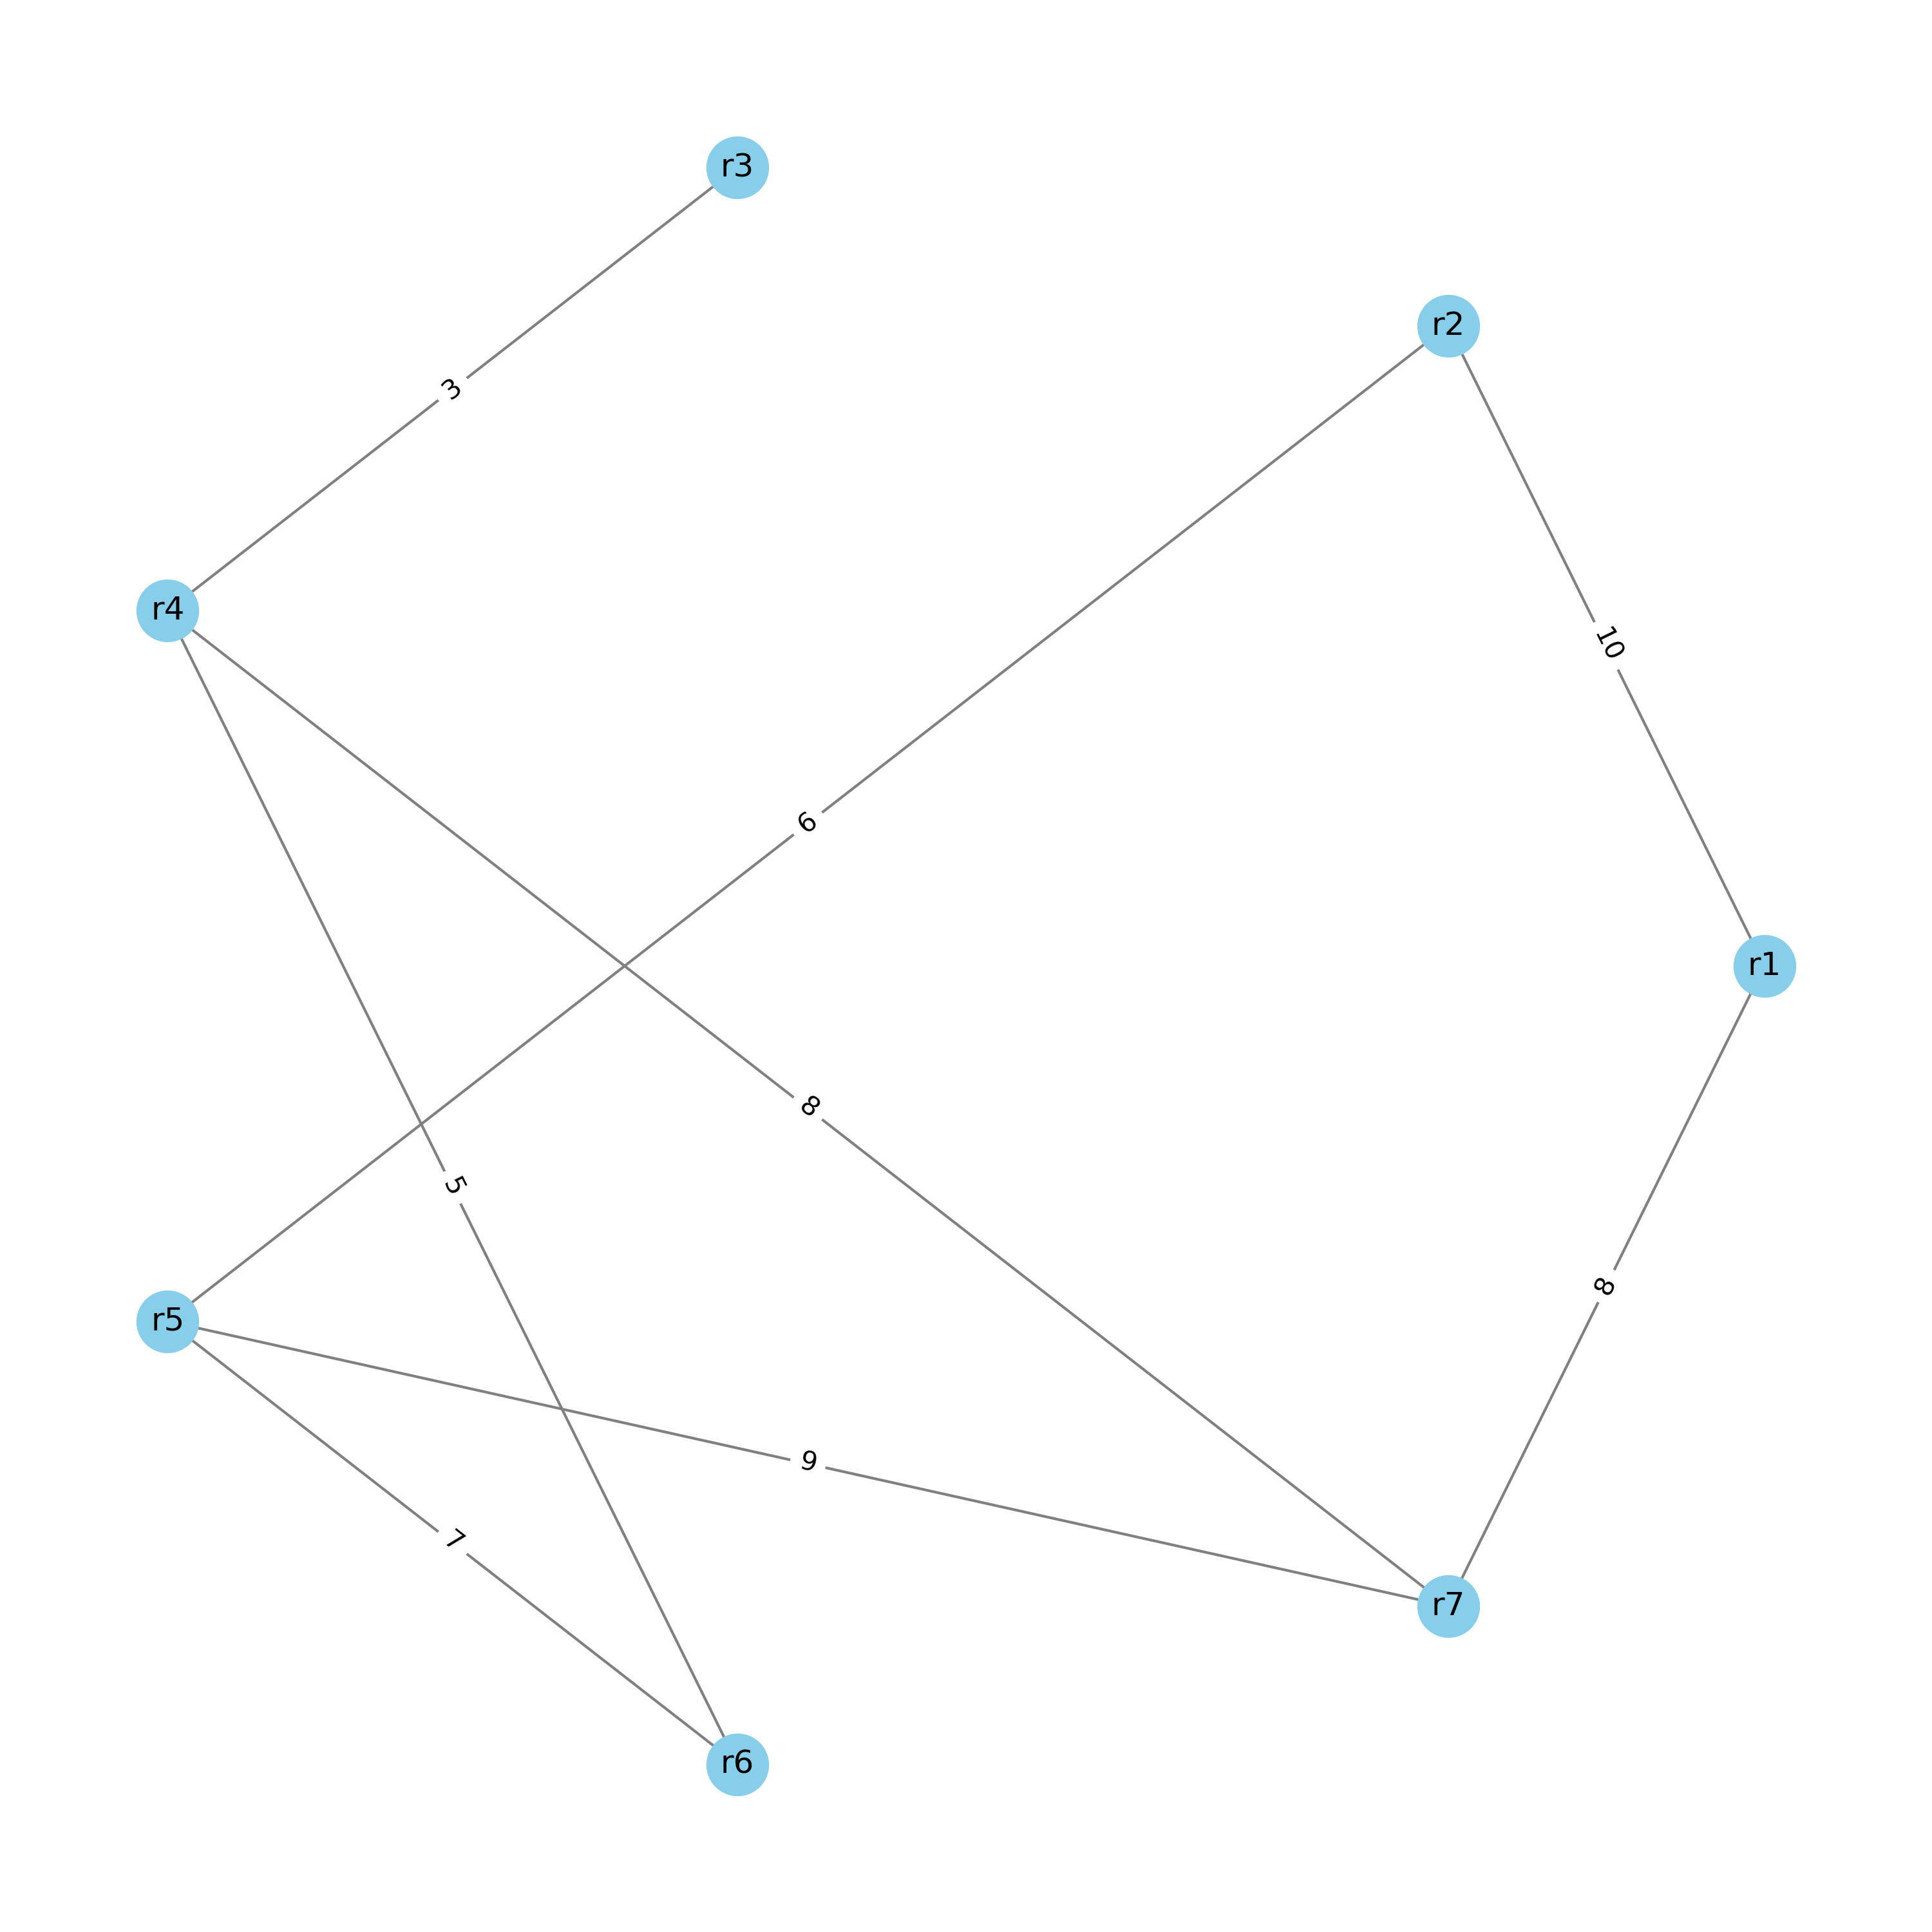

Data behind this chart, as committed beside it:
no_origem, no_destino, peso
r1, r2, 10
r1, r7, 8
r2, r5, 6
r3, r4, 3
r4, r6, 5
r4, r7, 8
r5, r6, 7
r5, r7, 9
